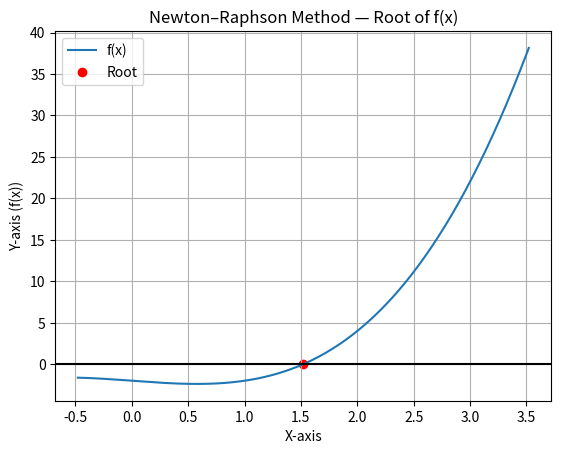

This figure's Python source:
import numpy as np
import matplotlib.pyplot as plt

# CHANGE YOUR FUNCTION HERE
def f(x):
    return x**3 - x - 2

# CHANGE derivative here
def df(x):
    return 3*x**2 - 1

def newton(x0, tol=1e-6, max_iter=50):
    for _ in range(max_iter):
        x1 = x0 - f(x0)/df(x0)
        if abs(x1 - x0) < tol:
            break
        x0 = x1

    print("Root (Newton - Raphson):", x1)

    X = np.linspace(x1 - 2, x1 + 2, 400)
    Y = f(X)

    plt.figure()
    plt.plot(X, Y, label="f(x)")
    plt.axhline(0, color='black')
    plt.scatter(x1, f(x1), color='red', label="Root")

    plt.title("Newton–Raphson Method — Root of f(x)")
    plt.xlabel("X-axis")
    plt.ylabel("Y-axis (f(x))")
    plt.grid(True)
    plt.legend()
    plt.show()

    return x1

newton(2)
